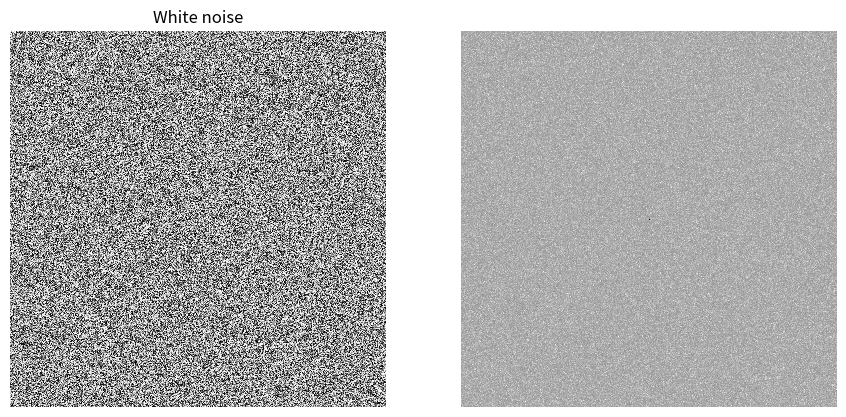
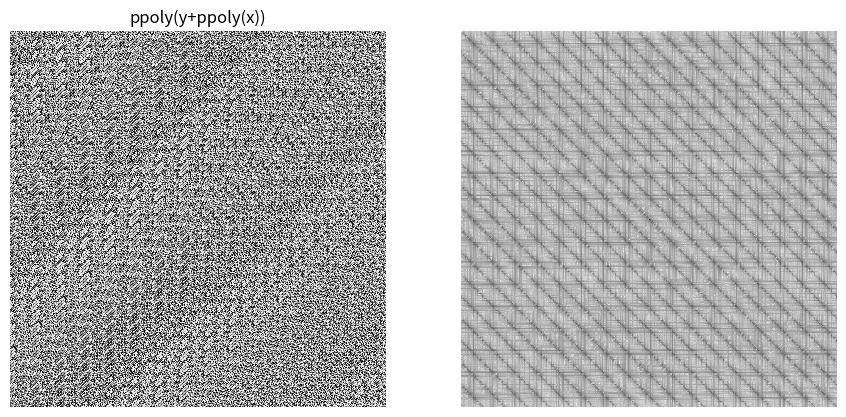
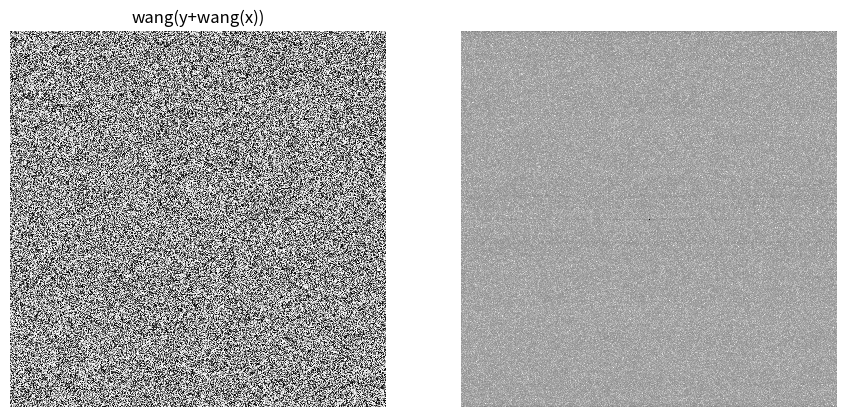
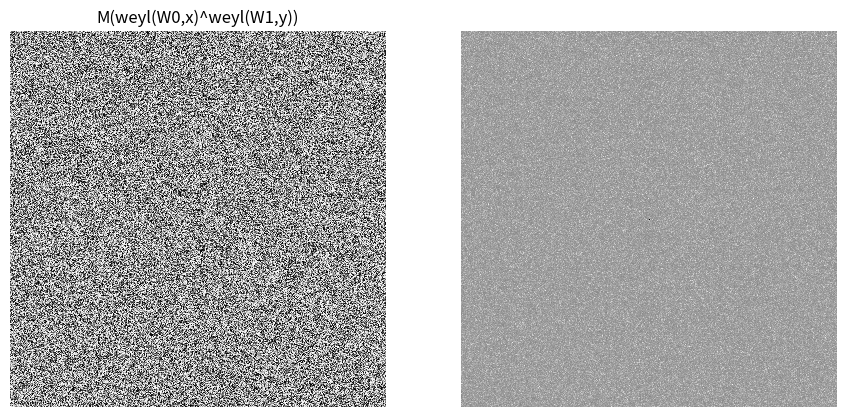
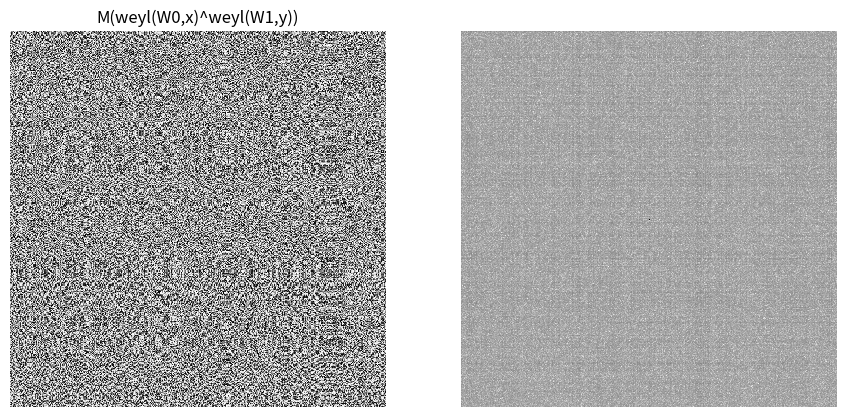

Here is the Python script that generated these plots, in order:
# -*- coding: utf-8 -*-
"""
Hacked together.  I know zero python, so this is cut-n-paste city.

1) Couldn't figure out how to show pixel exact output, so this is kinda
useless as is.
2) It's probably buggy


"""

from scipy import fftpack
import numpy as np
import matplotlib.pyplot as py
import scipy.stats as stats
import math as math

showSpace = True
showPSE   = True

# size to sample
half = 256
size = 2*half

# sampling domain offset
offX = -half
offY = -half
 

# For white noise reference 
class XorShiftRng(object):
  def __init__(self, state):
    self.state = np.uint64(state)

  def next(self):
    self.state ^= self.state << np.uint64(21)
    self.state ^= self.state >> np.uint64(35)
    self.state ^= self.state << np.uint64(4)
    return np.uint64(self.state) 
 
xorshift = XorShiftRng(1) 
 
 # uint types to binary32
def u64tosp(v): return float(np.uint64(v) >> np.uint64(40))*2**(-24)
def u32tosp(v): return float(np.uint32(v) >> np.uint32(8))*2**(-24)

# I'm sure this is stupid.
def mask32(v):  return np.uint32(v & 0xFFFFFFFF)
def mul32(a,b): return mask32(a*b)
def add32(a,b): return mask32(a+b) 

# xorshift
def xs(v,s): 
    return v ^ (v >> np.uint32(s))
# xorshift - multiply
def xsm(v,s,m): 
    v = xs(v,s)
    return mul32(m, v)

# multiply - xorshift
def mxs(v,m,s): 
    v = mul32(m, v)
    return xs(v,s)
 
def wang32(seed):
    seed = (seed ^ np.uint32(61)) ^ (seed >> np.uint32(16))
    seed = mxs(seed, 9, 4)
    seed = mxs(seed, 0x27d4eb2d, 15)   
    return seed
 
 # White noise on [0,1)
def whiteNoise(x,y): return u64tosp(xorshift.next()) 

# As per: 
# http://www.reedbeta.com/blog/2013/01/12/quick-and-easy-gpu-random-numbers-in-d3d11/
# except perform 2D->1D 
def wang(x,y): return u32tosp(wang32(add32(y,wang32(x))))

# https://github.com/ashima/webgl-noise
def mod289(x):
    return x - math.floor(x * (1.0/289.0))*289.0

def permute(x):
    return mod289(((x*34.0)+1.0)*x)
    
def ppoly(x,y):
    return permute(y+permute(x))

# Murmurhash2 bit finalizer 
def mh2bf(x):
    x = xsm(x, 0x5bd1e995, 13)
    x = xs(x, 15)
    return x

# Murmurhash2 step
def mh2s(x):
    x = mxs(x, 0x5bd1e995, 24)
    return mul32(x, 0x5bd1e995)

# Murmurhash2 add x & y to h
def mh2(h,x,y):
    x = mh2s(x)
    y = mh2s(y)
    h ^= x
    h = mul32(h, 0x5bd1e995)
    h ^= y
    return h;

def mh2_std(x,y):
    h = mh2(0x9747b28c,x,y)
    return mh2bf(h)


# http://marc-b-reynolds.github.io/math/2016/03/29/weyl_hash.html
def weyl(x,y):
    x  = mul32(x, 0x3504f333)
    y  = mul32(y, 0xf1bbcdcb)
    x ^= y;
    x  = mul32(x, 741103597)
    return u32tosp(x)

useSubPlot = False

def showSPE(name, func):
    
    # THIS IS COMPLETELY FUBARed: Can't figure out out to show
    # pixel exact figures.
    foo = 2.0*float(size)/96.0;
    py.figure(figsize=(foo,2*(foo+10)), dpi=96) 
   
    samples = np.ones((size, size), dtype=np.float64)
    
    for y in range(size):
      for x in range(size):
        samples[y][x] = func(x-offX, y-offY)
    
    fft1 = fftpack.fft2(samples)        # 
    fft  = fftpack.fftshift(fft1)
    pse  = np.abs(fft)**2

    #if (useSubPlot) 
    py.subplot(1,2,1) 
    #py.figure(figsize=(foo,2*(foo+10)), dpi=96)
    py.axis("off") 
    py.title(name)
    py.xlabel("space")
    py.imshow(samples, cmap=py.cm.Greys, interpolation="nearest")

    py.subplot(1,2,2)
    #py.figure(figsize=(foo,2*(foo+10)), dpi=96)
    py.axis("off") 
    py.imshow(np.log10(pse), cmap=py.cm.Greys, interpolation="nearest")
    py.xlabel("PSE")
    
    #py.hist2d(np.log10(pse), bins=100)
    py.show()
    
    
def showSPE_(name, func):
    
    # THIS IS COMPLETELY FUBARed: Can't figure out out to show
    # pixel exact figures.
    foo = 5.0*float(size)/96.0;
    fig = py.figure(figsize=(foo,2*foo), dpi=96) 
    samples = np.ones((size, size), dtype=np.float64)
    
    for y in range(size):
      for x in range(size):
        samples[y][x] = func(x-offX, y-offY)
    
    fft1 = fftpack.fft2(samples)        # 
    fft  = fftpack.fftshift(fft1)
    pse  = np.abs(fft)**2

    py.subplot(1,2,1)
    py.title(name)
    py.xlabel("space")
    py.imshow(samples, cmap=py.cm.Greys, interpolation="nearest")

    py.subplot(1,2,2)
    py.imshow(np.log10(pse), cmap=py.cm.Greys, interpolation="nearest")
    py.xlabel("PSE")
    #py.hist2d(np.log10(pse), bins=100)
    py.show()
 
showSPE("White noise", whiteNoise)
showSPE("ppoly(y+ppoly(x))", ppoly)
showSPE("wang(y+wang(x))",     wang)
showSPE("M(weyl(W0,x)^weyl(W1,y))", weyl)
showSPE("M(weyl(W0,x)^weyl(W1,y))", mh2_std)


